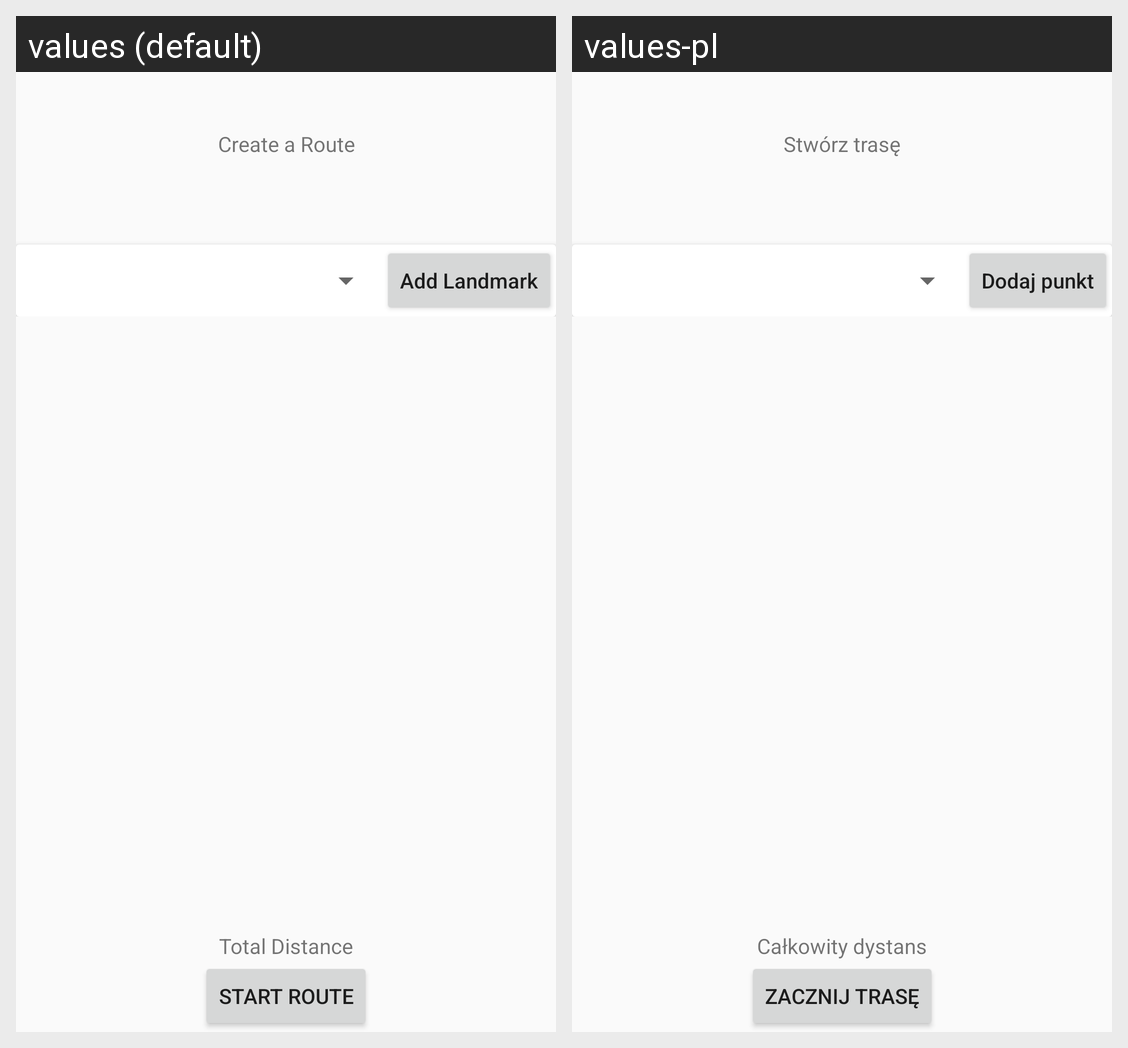

Locale-by-locale string values for the Android screen shown in this grid:
Android screen res/layout/route_creation_fragment.xml rendered under 2 locales, left to right: values (default), values-pl. Device: Nexus 5 (rendered at 1080×1920; each locale shown at half size, 540×960, under a caption strip naming it); theme AppTheme.
Strings drawn on this screen, with the default value and each locale's value (text and hints the layout hard-codes, and strings that could not be matched under every locale, appear in the picture but are not listed):

createARoute
  values: Create a Route
  values-pl: Stwórz trasę

addLandmark
  values: Add Landmark
  values-pl: Dodaj punkt

startRoute
  values: Start Route
  values-pl: Zacznij trasę

totalDistance
  values: Total Distance
  values-pl: Całkowity dystans
